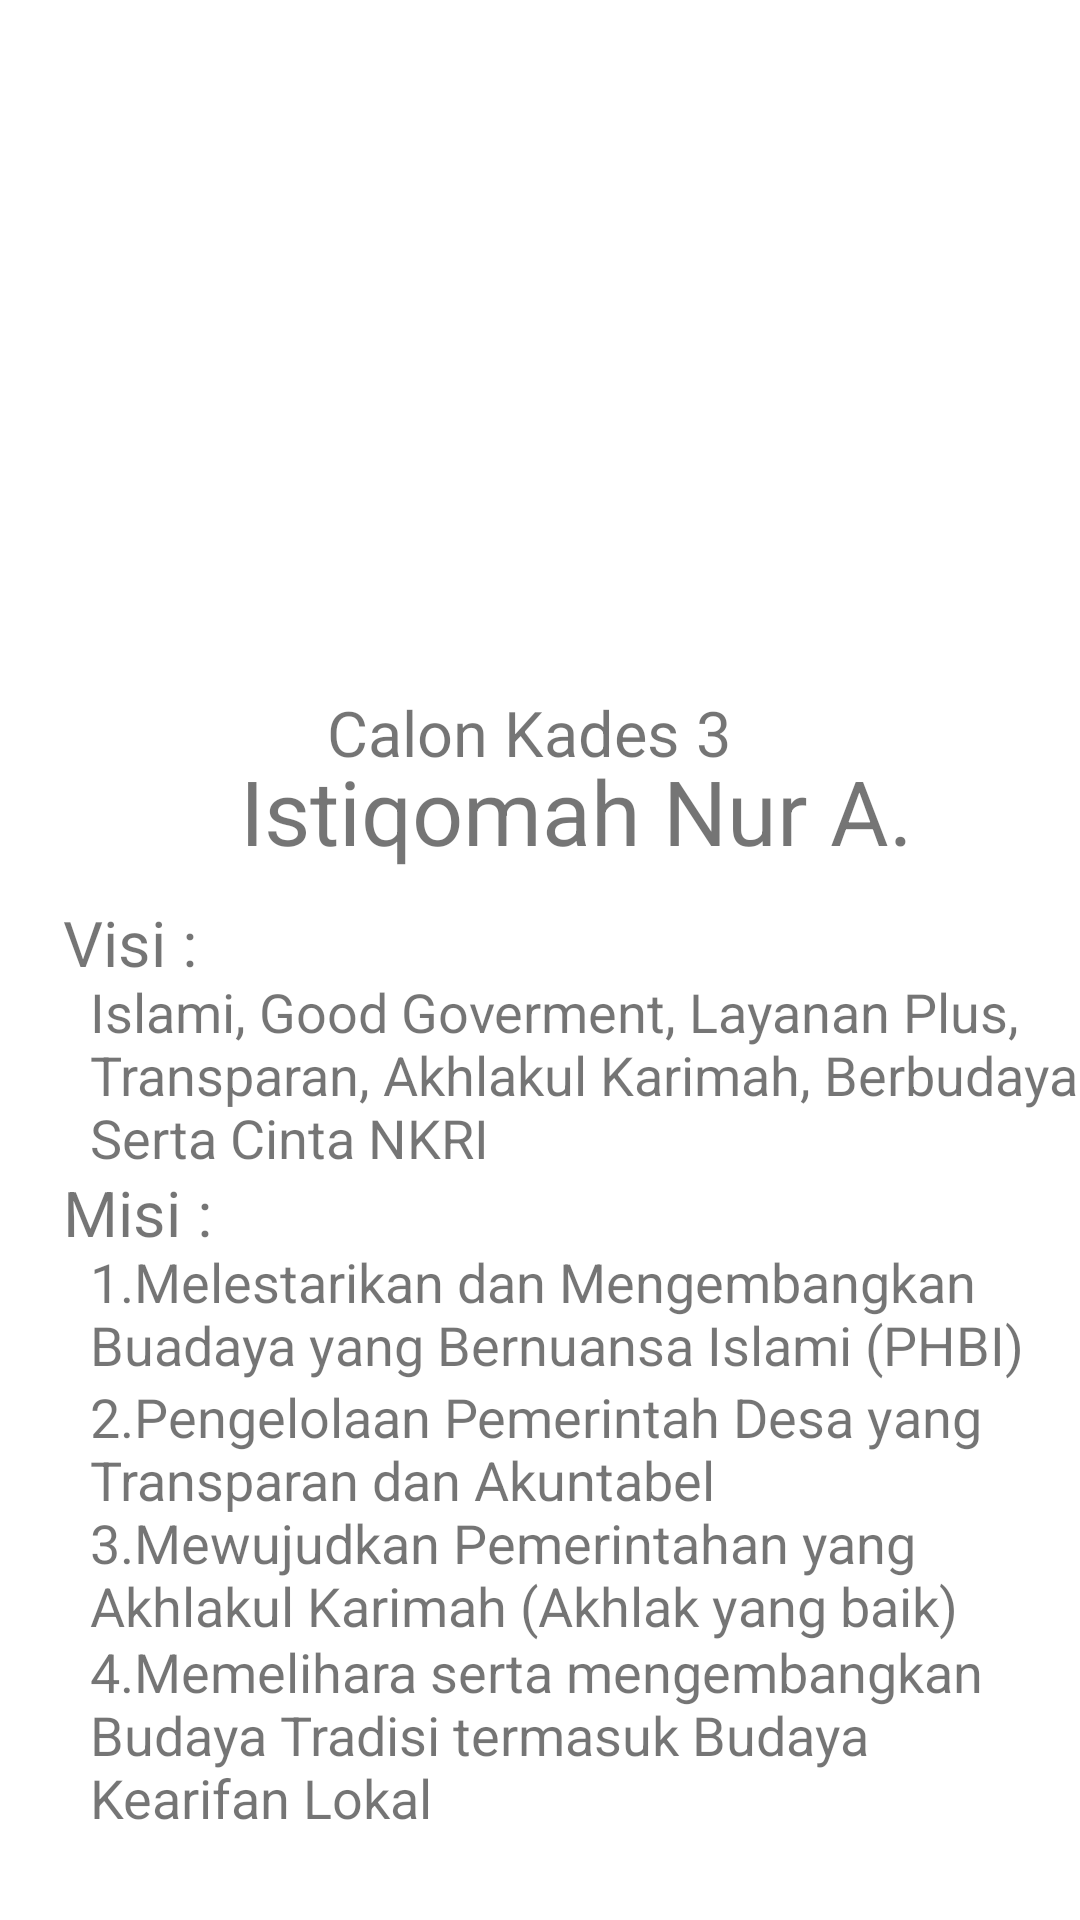

Layout XML and referenced resources for this Android screen:
<!-- AndroidManifest.xml: application theme Theme.PAKETB -->
<!-- res/layout/fragment_calon3.xml -->
<?xml version="1.0" encoding="utf-8"?>
<FrameLayout xmlns:android="http://schemas.android.com/apk/res/android"
    xmlns:app="http://schemas.android.com/apk/res-auto"
    xmlns:tools="http://schemas.android.com/tools"
    android:layout_width="match_parent"
    android:layout_height="match_parent"
    tools:context=".calon3">

    <ImageView
        android:id="@+id/imageView8"
        android:layout_width="match_parent"
        android:layout_height="229dp"
        android:src="@drawable/calon_3" />

    <TextView
        android:id="@+id/textView28"
        android:layout_width="wrap_content"
        android:layout_height="wrap_content"
        android:layout_marginLeft="109dp"
        android:layout_marginTop="230dp"
        android:textSize="21sp"
        android:text="Calon Kades 3" />

    <TextView
        android:id="@+id/textView29"
        android:layout_width="wrap_content"
        android:layout_height="wrap_content"
        android:layout_marginLeft="80dp"
        android:layout_marginTop="250dp"
        android:textSize="30sp"
        android:text="Istiqomah Nur A." />

    <TextView
        android:id="@+id/textView30"
        android:layout_width="wrap_content"
        android:layout_height="wrap_content"
        android:layout_marginTop="300dp"
        android:layout_marginLeft="21dp"
        android:textSize="21sp"
        android:text="Visi :" />

    <TextView
        android:id="@+id/textView31"
        android:layout_width="334dp"
        android:layout_height="wrap_content"
        android:layout_marginLeft="30dp"
        android:layout_marginTop="325dp"
        android:text="Islami, Good Goverment, Layanan Plus, Transparan, Akhlakul Karimah, Berbudaya Serta Cinta NKRI"
        android:textSize="18sp" />

    <TextView
        android:id="@+id/textView32"
        android:layout_width="wrap_content"
        android:layout_height="wrap_content"
        android:layout_marginTop="390dp"
        android:layout_marginLeft="21dp"
        android:textSize="21sp"
        android:text="Misi :" />

    <TextView
        android:id="@+id/textView33"
        android:layout_width="wrap_content"
        android:layout_height="wrap_content"
        android:layout_marginLeft="30dp"
        android:layout_marginTop="415dp"
        android:text="1.Melestarikan dan Mengembangkan Buadaya yang Bernuansa Islami (PHBI)"
        android:textSize="18sp" />

    <TextView
        android:id="@+id/textView34"
        android:layout_width="wrap_content"
        android:layout_height="wrap_content"
        android:layout_marginLeft="30dp"
        android:layout_marginTop="460dp"
        android:text="2.Pengelolaan Pemerintah Desa yang Transparan dan Akuntabel"
        android:textSize="18sp" />

    <TextView
        android:id="@+id/textView35"
        android:layout_width="wrap_content"
        android:layout_height="wrap_content"
        android:layout_marginLeft="30dp"
        android:layout_marginTop="502dp"
        android:text="3.Mewujudkan Pemerintahan yang Akhlakul Karimah (Akhlak yang baik)"
        android:textSize="18sp" />

    <TextView
        android:id="@+id/textView36"
        android:layout_width="wrap_content"
        android:layout_height="68dp"
        android:layout_marginLeft="30dp"
        android:layout_marginTop="545dp"
        android:text="4.Memelihara serta mengembangkan Budaya Tradisi termasuk Budaya Kearifan Lokal"
        android:textSize="18sp" />

</FrameLayout>
<!-- resources referenced by this layout -->
<resources>
  <style name="Theme.PAKETB" parent="Theme.MaterialComponents.DayNight.DarkActionBar">
          
          <item name="colorPrimary">@color/purple_500</item>
          <item name="colorPrimaryVariant">@color/purple_700</item>
          <item name="colorOnPrimary">@color/white</item>
          
          <item name="colorSecondary">@color/teal_200</item>
          <item name="colorSecondaryVariant">@color/teal_700</item>
          <item name="colorOnSecondary">@color/black</item>
          
          <item name="android:statusBarColor" tools:targetApi="21">?attr/colorPrimaryVariant</item>
          
      </style>
  <!-- not gathered from this repository: default colours our renderer supplied (Android Studio template values) -->
  <color name="purple_500">#FF6200EE</color>
  <color name="purple_700">#FF3700B3</color>
  <color name="teal_200">#FF03DAC5</color>
  <color name="teal_700">#FF018786</color>
  <color name="black">#FF000000</color>
  <color name="white">#FFFFFFFF</color>
</resources>
